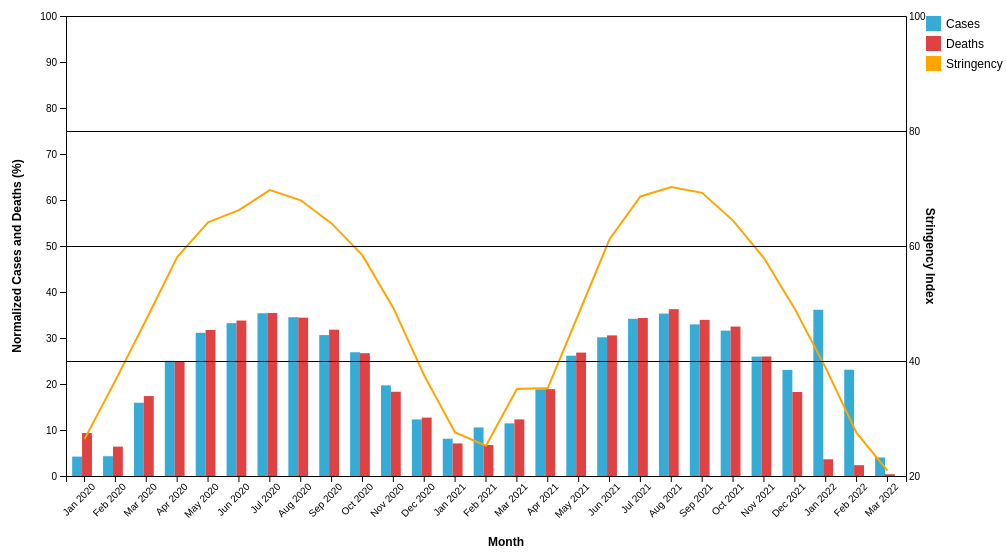
D3 v6 page, settled after 480 driven frames (8 s of simulated time); the page loaded 1 data file(s).


// ── js/script.js
const width = 1000, height = 600, margin = { top: 60, right: 100, bottom: 80, left: 60 };
const svg = d3.select('.chart').append('svg')
    .attr('width', width)
    .attr('height', height);

const xScale = d3.scaleBand().range([margin.left, width - margin.right]).padding(0.2);
const yScaleCases = d3.scaleLinear().range([height - margin.bottom, margin.top]);
const yScaleStringency = d3.scaleLinear().range([height - margin.bottom, margin.top]);

const lineGenerator = d3.line()
    .x(d => xScale(d.date) + xScale.bandwidth() / 2) 
    .y(d => yScaleStringency(d.stringency));

const tooltip = d3.select('.tooltip');

function addLegend() {
    const legend = svg.append('g')
        .attr('class', 'legend')
        .attr('transform', `translate(${width - margin.right + 20}, ${margin.top})`);

    const items = [
        { color: '#36abd6', text: 'Cases' },
        { color: '#df4242', text: 'Deaths' },
        { color: 'orange', text: 'Stringency Index' }
    ];

    items.forEach((item, i) => {
        const group = legend.append('g')
            .attr('transform', `translate(0, ${i * 20})`);

        group.append('rect')
            .attr('x', 0)
            .attr('y', 0)
            .attr('width', 15)
            .attr('height', 15)
            .attr('fill', item.color);

        group.append('text')
            .attr('x', 20)
            .attr('y', 12)
            .style('font-size', '12px')
            .text(item.text);
    });
}

function normalizeData(data) {
    const maxCases = d3.max(data, d => d.cases);
    const maxDeaths = d3.max(data, d => d.deaths);

    data.forEach(d => {
        d.casesNormalized = (d.cases / maxCases) * 100;
        d.deathsNormalized = (d.deaths / maxDeaths) * 100;
    });
}


d3.csv('data/pandemic_progression.csv').then(data => {
    data.forEach(d => {
        d.date = new Date(d.date);
        d.cases = +d.cases;
        d.deaths = +d.deaths;
        d.stringency = +d.stringency;
    });

    normalizeData(data); 

    const countries = Array.from(new Set(data.map(d => d.country)));
    countries.forEach(country => {
        d3.select('#countrySelect').append('option').text(country).attr('value', country);
    });

    function updateChart(selectedCountry) {
        const countryData = data.filter(d => d.country === selectedCountry);

        xScale.domain(countryData.map(d => d.date));
        yScaleCases.domain([0, 100]); 
        yScaleStringency.domain([20, 100]); 

        svg.selectAll('*').remove();

        svg.selectAll('.bar.cases')
        .data(countryData)
        .join(
            enter => enter.append('rect')
                .attr('class', 'bar cases')
                .attr('x', d => xScale(d.date))
                .attr('y', height - margin.bottom) 
                .attr('width', xScale.bandwidth() * 0.4)
                .attr('height', 0) 
                .attr('fill', 'blue')
                .on('mousemove', function(event, d) {
                    tooltip.style('display', 'block').html(`Month: ${d3.timeFormat('%Y-%m')(d.date)}<br>Cases: ${Math.round(d.cases)}<br>Stringency: ${Math.round(d.stringency)}`);
                    tooltip.style('left', (event.pageX + 5) + 'px').style('top', (event.pageY - 28) + 'px');
                })
                .on('mouseout', () => tooltip.style('display', 'none'))
                .call(enter =>
                    enter.transition()
                        .duration(1000)
                        .attr('y', d => yScaleCases(d.casesNormalized)) 
                        .attr('height', d => height - margin.bottom - yScaleCases(d.casesNormalized))
                ),
            update => update.call(update =>
                update.transition()
                    .duration(1000) 
                    .attr('x', d => xScale(d.date))
                    .attr('y', d => yScaleCases(d.casesNormalized))
                    .attr('height', d => height - margin.bottom - yScaleCases(d.casesNormalized))
            ),
            exit => exit.call(exit =>
                exit.transition()
                    .duration(500)
                    .attr('height', 0)
                    .attr('y', height - margin.bottom)
                    .remove()
            )
        );

        svg.selectAll('.bar.deaths')
        .data(countryData)
        .join(
            enter => enter.append('rect')
                .attr('class', 'bar deaths')
                .attr('x', d => xScale(d.date) + xScale.bandwidth() * 0.4) 
                .attr('y', height - margin.bottom) 
                .attr('width', xScale.bandwidth() * 0.4)
                .attr('height', 0)
                .attr('fill', 'darkred')
                .on('mousemove', function(event, d) {
                    tooltip.style('display', 'block').html(`Month: ${d3.timeFormat('%Y-%m')(d.date)}<br>Deaths: ${Math.round(d.deaths)}<br>Stringency: ${Math.round(d.stringency)}`);
                    tooltip.style('left', (event.pageX + 5) + 'px').style('top', (event.pageY - 28) + 'px');
                })
                .on('mouseout', () => tooltip.style('display', 'none'))
                .call(enter =>
                    enter.transition()
                        .duration(1000) 
                        .attr('y', d => yScaleCases(d.deathsNormalized)) 
                        .attr('height', d => height - margin.bottom - yScaleCases(d.deathsNormalized))
                ),
            update => update.call(update =>
                update.transition()
                    .duration(1000) 
                    .attr('x', d => xScale(d.date) + xScale.bandwidth() * 0.4)
                    .attr('y', d => yScaleCases(d.deathsNormalized))
                    .attr('height', d => height - margin.bottom - yScaleCases(d.deathsNormalized))
            ),
            exit => exit.call(exit =>
                exit.transition()
                    .duration(500)
                    .attr('height', 0)
                    .attr('y', height - margin.bottom)
                    .remove()
            )
        );

        svg.selectAll('.line')
        .data([countryData]) 
        .join(
            enter => enter.append('path')
                .attr('class', 'line')
                .attr('d', lineGenerator)
                .attr('stroke', 'orange')
                .attr('stroke-width', 3)
                .attr('fill', 'none')
                .attr('stroke-dasharray', function() { return this.getTotalLength(); })
                .attr('stroke-dashoffset', function() { return this.getTotalLength(); })
                .call(enter =>
                    enter.transition()
                        .duration(1500) 
                        .attr('stroke-dashoffset', 0) 
                ),
            update => update.call(update =>
                update.transition()
                    .duration(1000) 
                    .attr('d', lineGenerator)
            ),
            exit => exit.remove()
        );


        svg.append('g').attr('transform', `translate(0,${height - margin.bottom})`)
            .call(d3.axisBottom(xScale).tickFormat(d3.timeFormat('%b %Y')))
            .selectAll('text')
            .attr('transform', 'rotate(-45)')
            .style('text-anchor', 'end');

        svg.append('g').attr('transform', `translate(${margin.left},0)`).call(d3.axisLeft(yScaleCases));

        svg.append('g').attr('transform', `translate(${width - margin.right},0)`)
            .call(d3.axisRight(yScaleStringency).ticks(5).tickSize(-width + margin.right + margin.left));

        svg.append('text').attr('class', 'axis-label').attr('x', width / 2).attr('y', height - 10)
            .attr('text-anchor', 'middle').text('Month');
        svg.append('text').attr('class', 'axis-label').attr('transform', 'rotate(-90)')
            .attr('x', -height / 2).attr('y', 15).attr('text-anchor', 'middle')
            .text('Normalized Cases and Deaths (%)');
        svg.append('text').attr('class', 'axis-label').attr('transform', 'rotate(90)')
            .attr('x', height / 2).attr('y', -width + margin.right - 20).attr('text-anchor', 'middle')
            .text('Stringency Index');

        addLegend();
    }

    updateChart(countries[0]);
    d3.select('#countrySelect').on('change', function() {
        updateChart(this.value);
    });
});


### data: data/pandemic_progression.csv
country, date, cases, deaths, stringency
Austria, 2020-01-01, 184791, 4023, 26.41
Austria, 2020-02-01, 188251, 2749, 36.62
Austria, 2020-03-01, 698000, 7486, 47.23
Austria, 2020-04-01, 1096836, 10745, 58.06
Austria, 2020-05-01, 1363818, 13672, 64.11
Austria, 2020-06-01, 1455690, 14555, 66.25
Austria, 2020-07-01, 1550164, 15263, 69.73
Austria, 2020-08-01, 1512304, 14827, 67.95
Austria, 2020-09-01, 1342158, 13701, 63.93
Austria, 2020-10-01, 1178605, 11497, 58.36
Austria, 2020-11-01, 863328, 7889, 49.23
Austria, 2020-12-01, 538980, 5467, 37.48
Austria, 2021-01-01, 355022, 3051, 27.57
Austria, 2021-02-01, 462982, 2901, 25.27
Austria, 2021-03-01, 501241, 5300, 35.15
Austria, 2021-04-01, 826045, 8132, 35.29
Austria, 2021-05-01, 1145962, 11556, 48.22
Austria, 2021-06-01, 1320917, 13167, 61.17
Austria, 2021-07-01, 1497506, 14798, 68.62
Austria, 2021-08-01, 1546838, 15622, 70.26
Austria, 2021-09-01, 1444005, 14620, 69.24
Austria, 2021-10-01, 1384820, 13994, 64.41
Austria, 2021-11-01, 1137060, 11191, 57.9
Austria, 2021-12-01, 1010338, 7868, 49.06
Austria, 2022-01-01, 1583230, 1566, 38.81
Austria, 2022-02-01, 1012349, 1011, 27.5
Austria, 2022-03-01, 176396, 166.4, 20.94
Belgium, 2020-01-01, 473636, 8900, 25.23
Belgium, 2020-02-01, 208234, 11062, 35.96
Belgium, 2020-03-01, 715824, 7765, 48.76
Belgium, 2020-04-01, 1108142, 11129, 57.09
Belgium, 2020-05-01, 1354318, 13789, 62
Belgium, 2020-06-01, 1434358, 14154, 67.7
Belgium, 2020-07-01, 1533337, 15230, 68.63
Belgium, 2020-08-01, 1501297, 15340, 68.31
Belgium, 2020-09-01, 1321514, 12876, 65.71
Belgium, 2020-10-01, 1168077, 11671, 57.86
Belgium, 2020-11-01, 873741, 9131, 48.45
Belgium, 2020-12-01, 576548, 5788, 38.41
Belgium, 2021-01-01, 608878, 3838, 28.42
Belgium, 2021-02-01, 658972, 3344, 24.39
Belgium, 2021-03-01, 568725, 4988, 36.02
Belgium, 2021-04-01, 824931, 7957, 48.15
Belgium, 2021-05-01, 1138272, 11209, 53.9
Belgium, 2021-06-01, 1322667, 12722, 59.21
Belgium, 2021-07-01, 1489232, 14448, 36.19
Belgium, 2021-08-01, 1525972, 15624, 65.3
Belgium, 2021-09-01, 1458827, 14356, 69.43
Belgium, 2021-10-01, 1381178, 13525, 65.07
Belgium, 2021-11-01, 1124858, 12179, 57.95
Belgium, 2021-12-01, 817863, 8331, 49.64
Belgium, 2022-01-01, 1398809, 1535, 37.76
Belgium, 2022-02-01, 527683, 1492, 27.25
Belgium, 2022-03-01, 49566, 132.9, 20.93
Bulgaria, 2020-01-01, 113198, 5301, 26.67
Bulgaria, 2020-02-01, 98925, 2761, 36.64
Bulgaria, 2020-03-01, 670927, 8030, 48.37
Bulgaria, 2020-04-01, 1106986, 10886, 56.9
Bulgaria, 2020-05-01, 1355630, 13367, 62.89
Bulgaria, 2020-06-01, 1441046, 14786, 69.54
... 723 more rows